The GitHub repository CamisaoLucas/classification_model contains a labelled image folder "dataset" with 4 categories: bioclastic grainstone, mudstone, oolite, wackestone. Examples follow, each with its label.

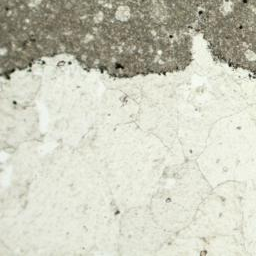
Label: mudstone

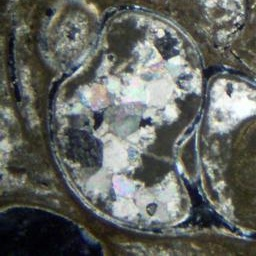
Label: wackestone

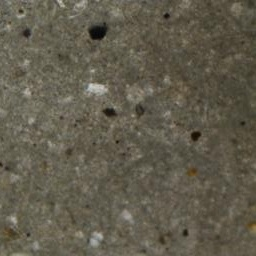
Label: mudstone

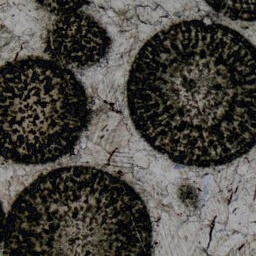
Label: oolite

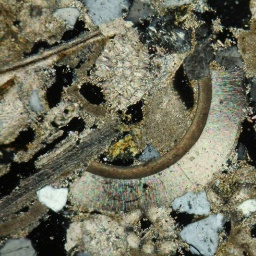
Label: bioclastic grainstone

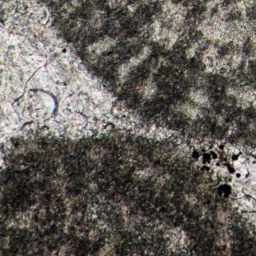
Label: oolite
